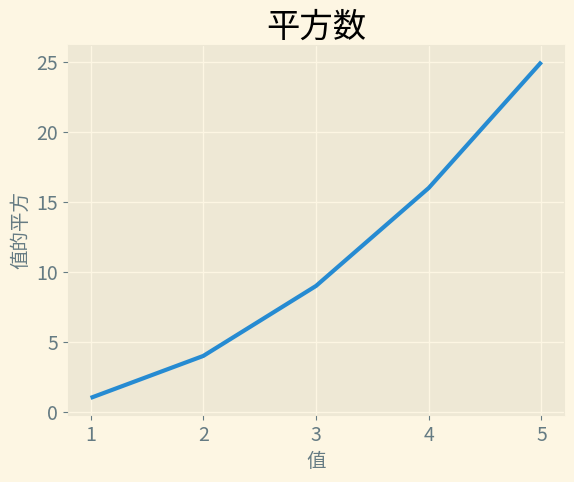

This figure's Python source:
import matplotlib.pyplot as plt

input_values = [1, 2, 3, 4, 5]
squares = [1, 4, 9, 16, 25]

plt.style.use('Solarize_Light2')
fig, ax = plt.subplots()
ax.plot(input_values, squares, linewidth = 3)

#设置图标标题并给坐标轴加上标签
ax.set_title("平方数", fontsize=24)
ax.set_xlabel("值", fontsize=14)
ax.set_ylabel("值的平方", fontsize=14)

#设置刻度标记的大小
ax.tick_params(axis='both', labelsize=14)

plt.show()